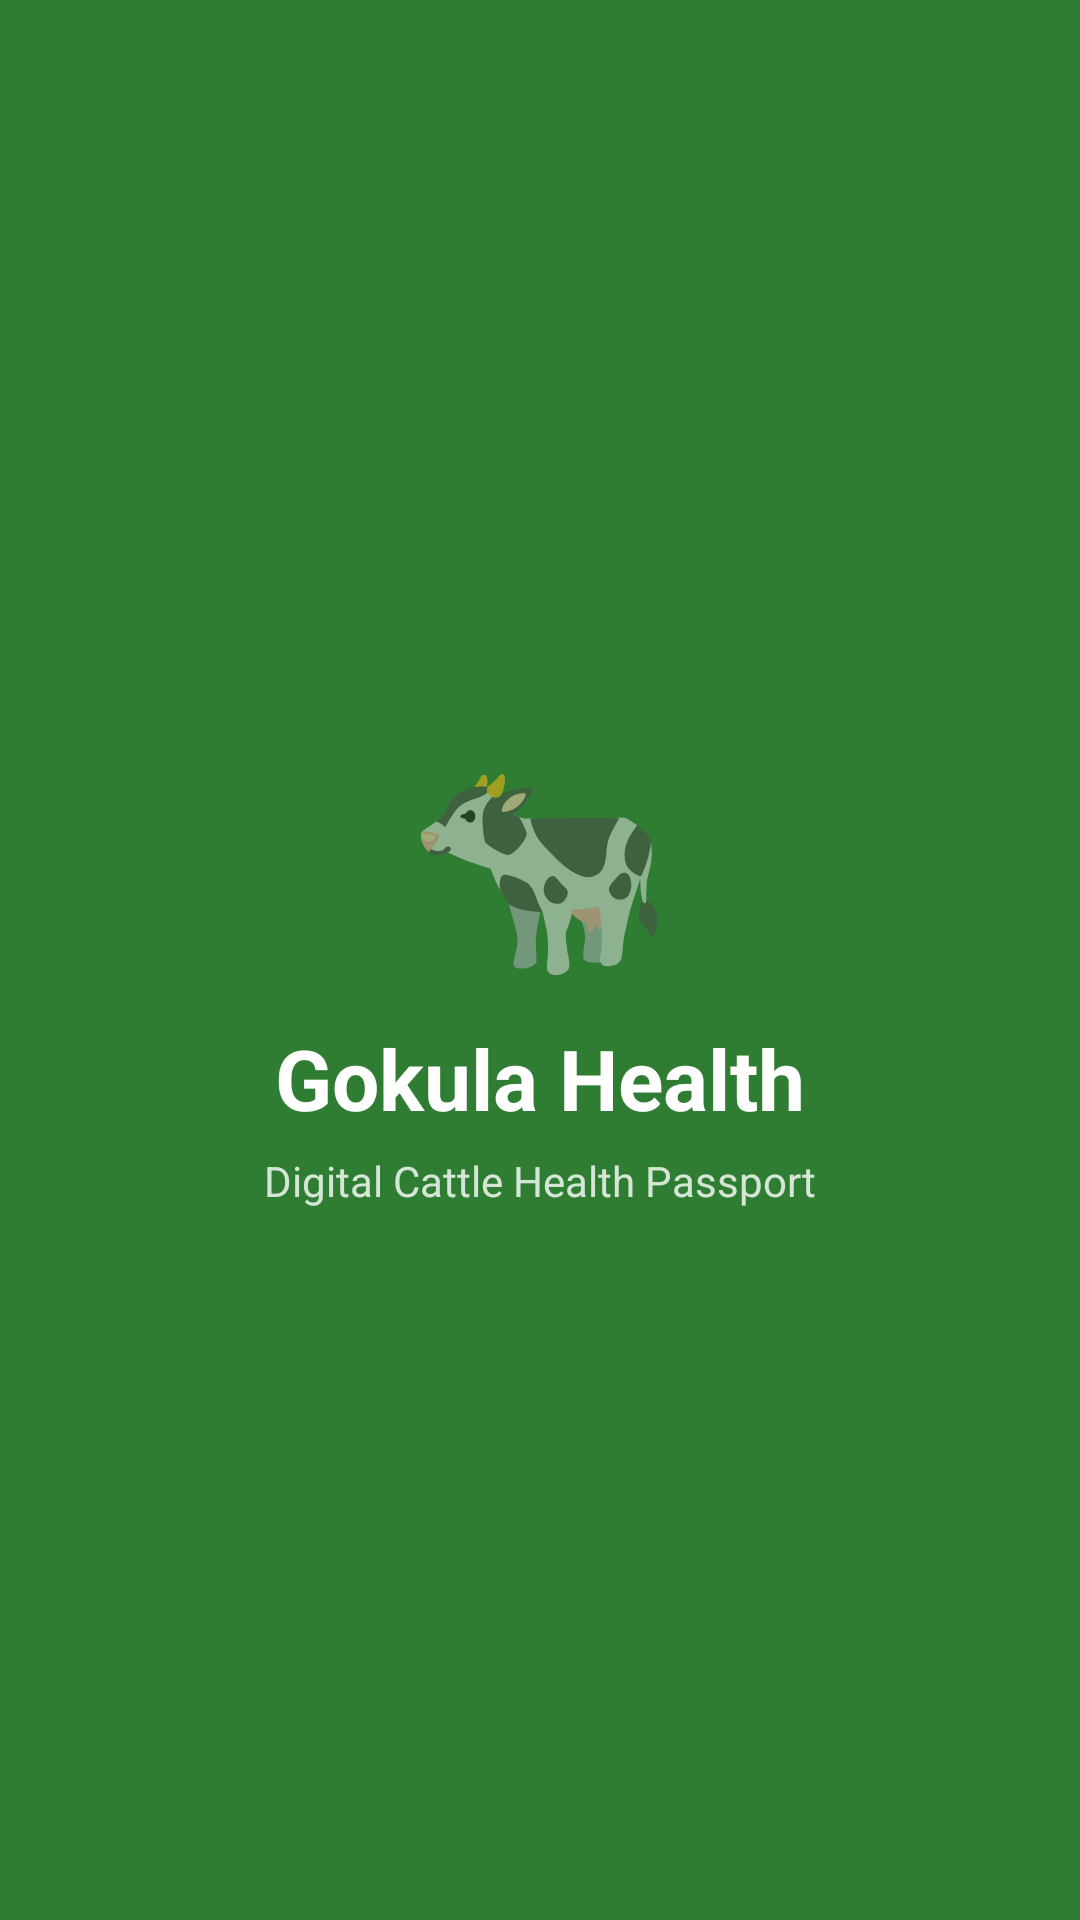

Produce the Android XML layout that renders to this screen, including the resource entries it uses.
<!-- AndroidManifest.xml: activity theme Theme.GokulaHealth.Splash -->
<!-- res/layout/activity_splash.xml -->
<?xml version="1.0" encoding="utf-8"?>
<LinearLayout xmlns:android="http://schemas.android.com/apk/res/android"
    android:layout_width="match_parent" android:layout_height="match_parent"
    android:orientation="vertical" android:gravity="center"
    android:background="@color/green_primary">
    <TextView android:layout_width="wrap_content" android:layout_height="wrap_content"
        android:text="🐄" android:textSize="72sp" android:layout_marginBottom="8dp"/>
    <TextView android:layout_width="wrap_content" android:layout_height="wrap_content"
        android:text="Gokula Health" android:textSize="28sp" android:textStyle="bold" android:textColor="@android:color/white"/>
    <TextView android:layout_width="wrap_content" android:layout_height="wrap_content"
        android:text="Digital Cattle Health Passport" android:textSize="14sp"
        android:textColor="#CCFFFFFF" android:layout_marginTop="6dp"/>
</LinearLayout>
<!-- resources referenced by this layout -->
<resources>
  <color name="green_primary">#2E7D32</color>
  <style name="Theme.GokulaHealth.Splash" parent="Theme.GokulaHealth">
          <item name="android:windowNoTitle">true</item>
          <item name="android:windowFullscreen">false</item>
      </style>
  <style name="Theme.GokulaHealth" parent="Theme.MaterialComponents.DayNight.NoActionBar">
          <item name="colorPrimary">@color/green_primary</item>
          <item name="colorPrimaryVariant">@color/green_light</item>
          <item name="colorOnPrimary">@color/white</item>
          <item name="colorSecondary">@color/blue_info</item>
          <item name="colorOnSecondary">@color/white</item>
          <item name="android:statusBarColor">@color/green_primary</item>
      </style>
  <color name="green_light">#4CAF50</color>
  <color name="white">#FFFFFF</color>
  <color name="blue_info">#1565C0</color>
</resources>
